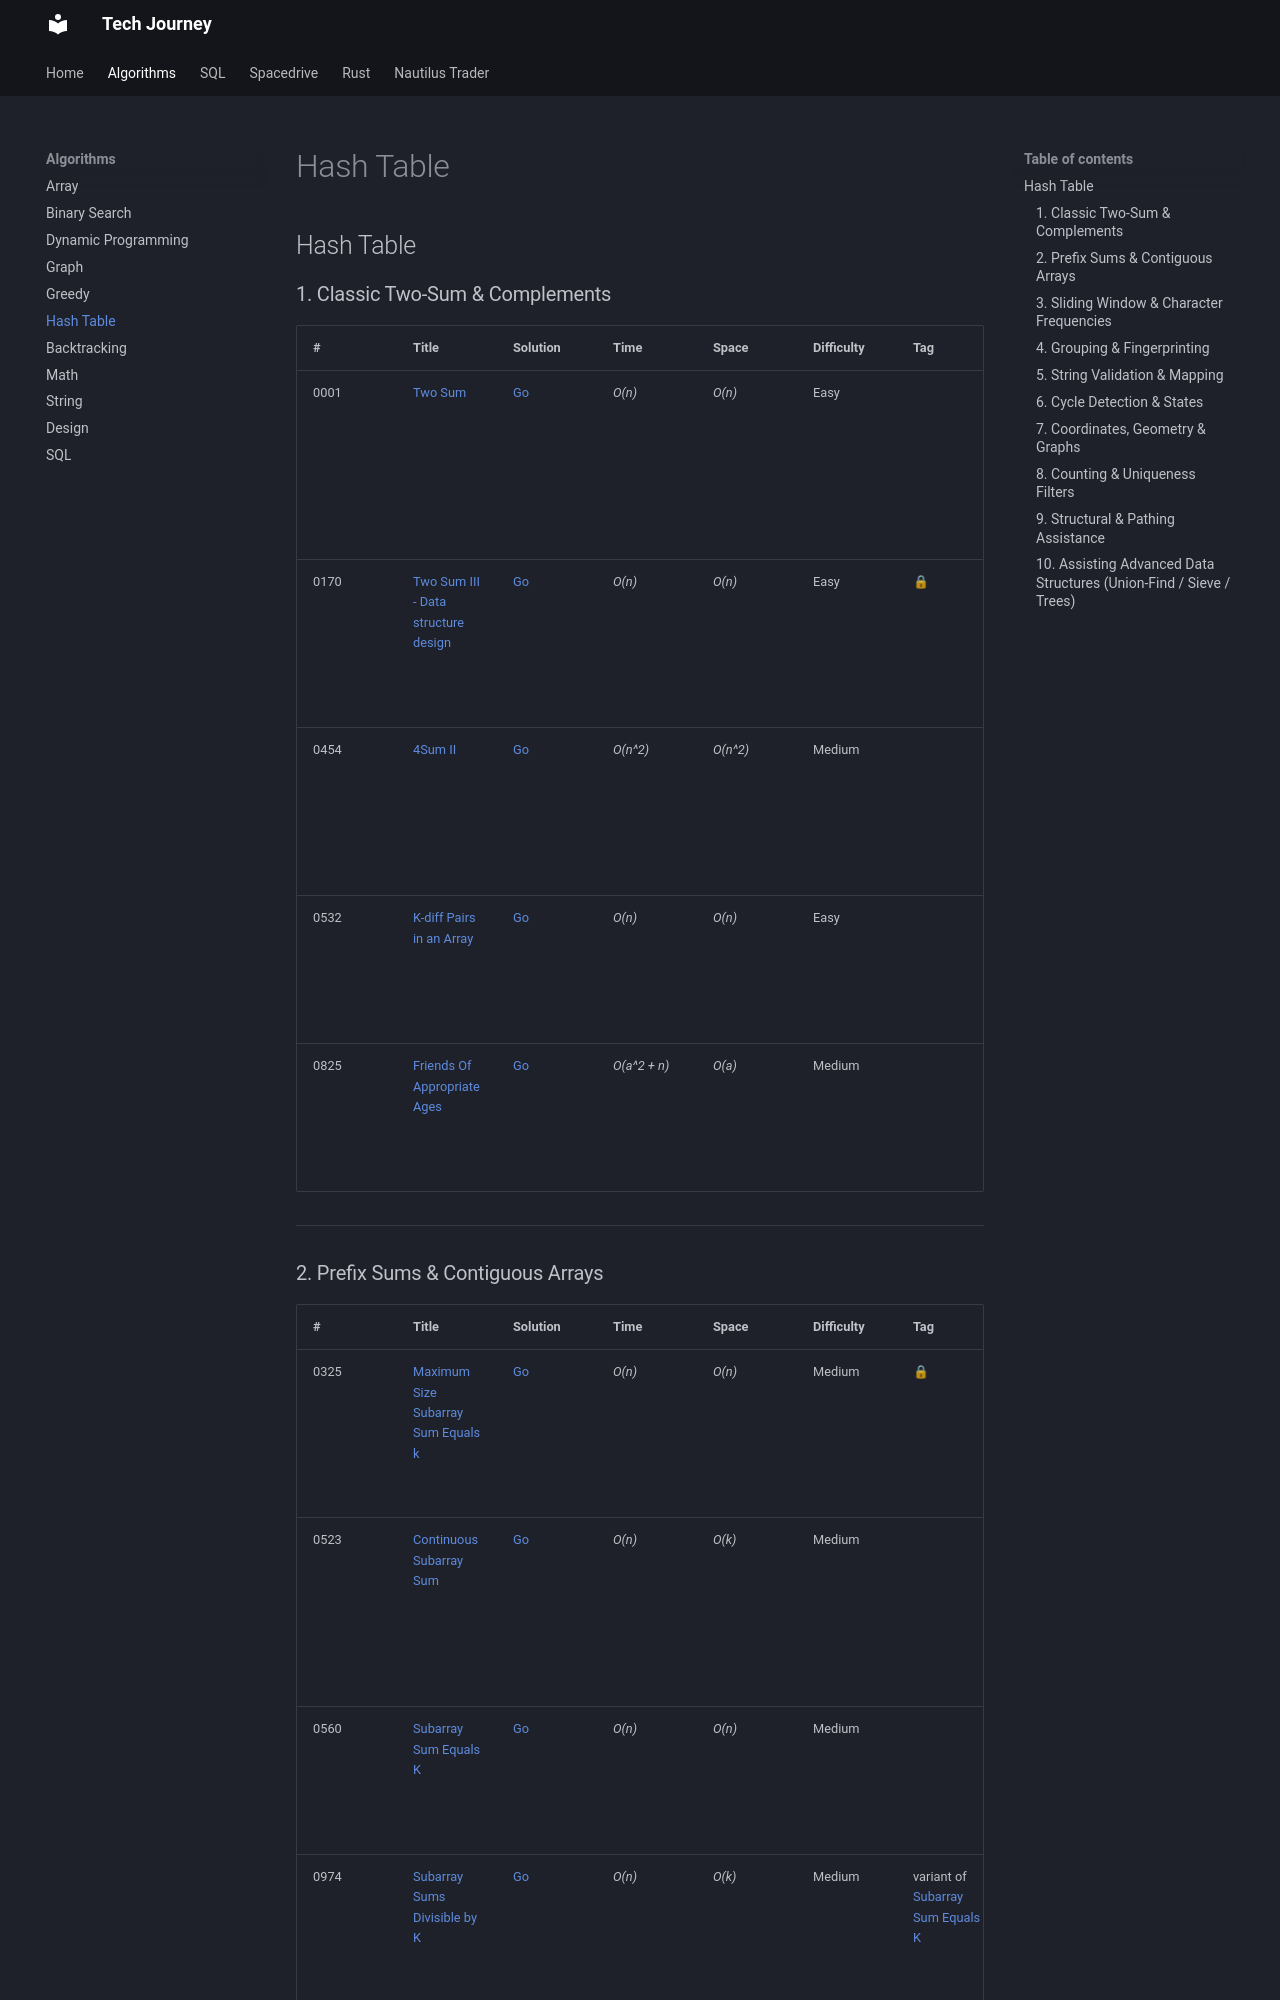

repository: hungknow/tech-journey · page: algorithm/hash-table/index.html · generator: mkdocs

## Hash Table

### 1. Classic Two-Sum & Complements

| # | Title | Solution | Time | Space | Difficulty | Tag | Note |
|-----|---------------- | --------------- | --------------- | --------------- | ------------- |--------------|-----|
| 0001 | [Two Sum](./problems/0001-two-sum.md) | [Go](./golang/0001_two_sum.go) | _O(n)_ | _O(n)_ | Easy | | The map stores `number -> index` to check if `target - current_number` exists |
| 0170 | [Two Sum III - Data structure design](./problems/0170-two-sum-iii.md) | [Go](./golang/0170_two_sum_iii.go) | _O(n)_ | _O(n)_ | Easy | 🔒 | Numbers are streamed dynamically; map stores `number -> frequency` |
| 0454 | [4Sum II](./problems/0454-4sum-ii.md) | [Go](./golang/0454_4sum_ii.go) | _O(n^2)_ | _O(n^2)_ | Medium | | Map stores `sum(A[i] + B[j]) -> frequency`; look up `-(C[k] + D[l])` |
| 0532 | [K-diff Pairs in an Array](./problems/0532-k-diff-pairs.md) | [Go](./golang/0532_k_diff_pairs.go) | _O(n)_ | _O(n)_ | Easy | | Looking for specific differences; map stores `number -> frequency` |
| 0825 | [Friends Of Appropriate Ages](./problems/0825-friends-appropriate-ages.md) | [Go](./golang/0825_friends_appropriate_ages.go) | _O(a^2 + n)_ | _O(a)_ | Medium | | Validating age rules; map/array tracks `age -> frequency` |

---

### 2. Prefix Sums & Contiguous Arrays

| # | Title | Solution | Time | Space | Difficulty | Tag | Note |
|-----|---------------- | --------------- | --------------- | --------------- | ------------- |--------------|-----|
| 0325 | [Maximum Size Subarray Sum Equals k](./problems/0325-maximum-size-subarray-sum.md) | [Go](./golang/0325_maximum_size_subarray_sum.go) | _O(n)_ | _O(n)_ | Medium | 🔒 | Map stores `prefix_sum -> first_seen_index`; find longest subarray |
| 0523 | [Continuous Subarray Sum](./problems/0523-continuous-subarray-sum.md) | [Go](./golang/0523_continuous_subarray_sum.go) | _O(n)_ | _O(k)_ | Medium | | Map stores `(prefix_sum % k) -> first_seen_index`; find multiples of k |
| 0560 | [Subarray Sum Equals K](./problems/0560-subarray-sum-equals-k.md) | [Go](./golang/0560_subarray_sum_equals_k.go) | _O(n)_ | _O(n)_ | Medium | | Map stores `prefix_sum -> frequency`; count total subarrays |
| 0974 | [Subarray Sums Divisible by K](./problems/0974-subarray-sums-divisible-by-k.md) | [Go](./golang/0974_subarray_sums_divisible_by_k.go) | _O(n)_ | _O(k)_ | Medium | variant of [Subarray Sum Equals K](https://leetcode.com/problems/subarray-sum-equals-k/) | Map stores `(prefix_sum % K) -> frequency`; counting occurrences |

---
